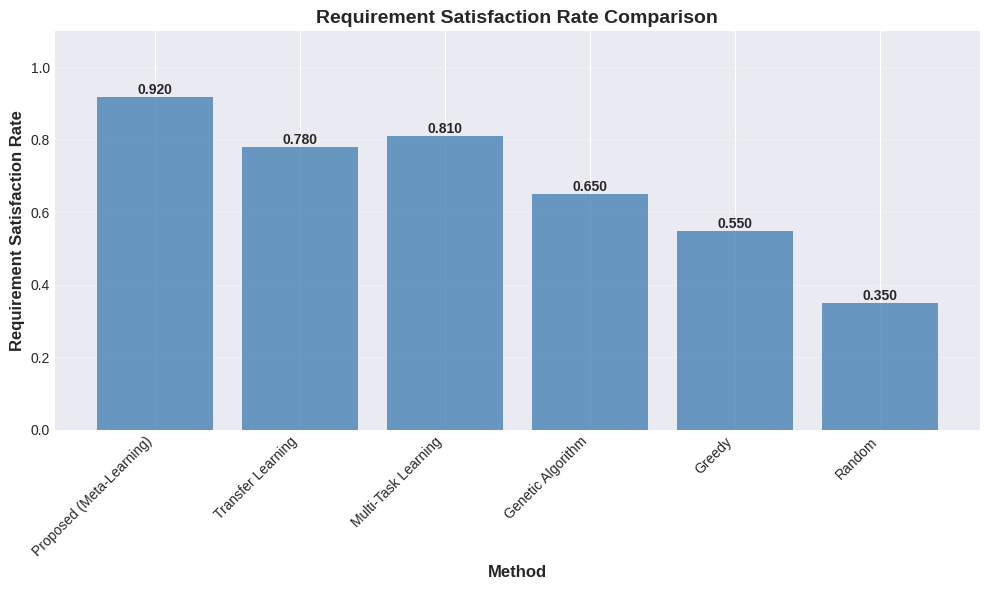
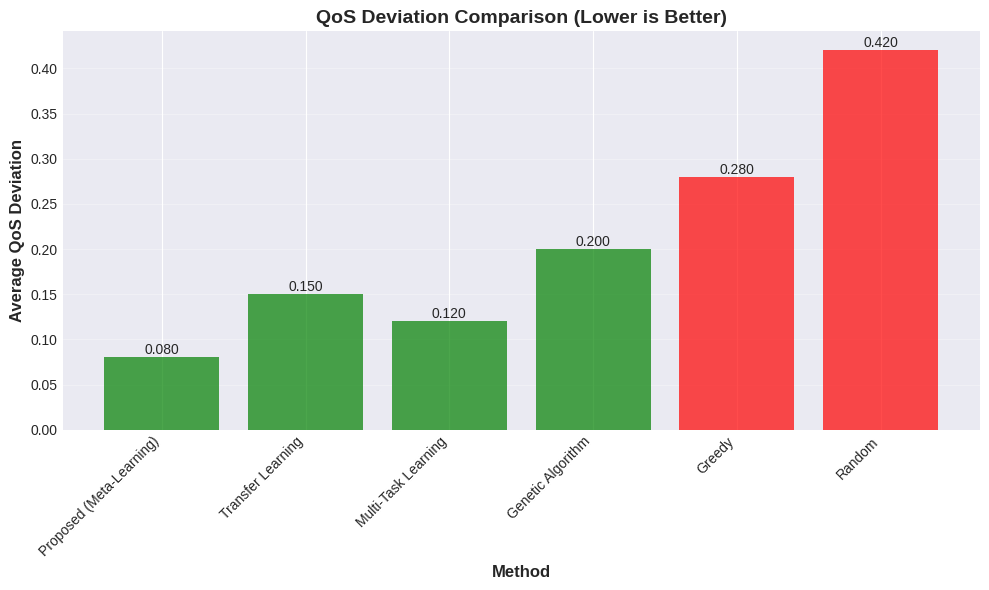
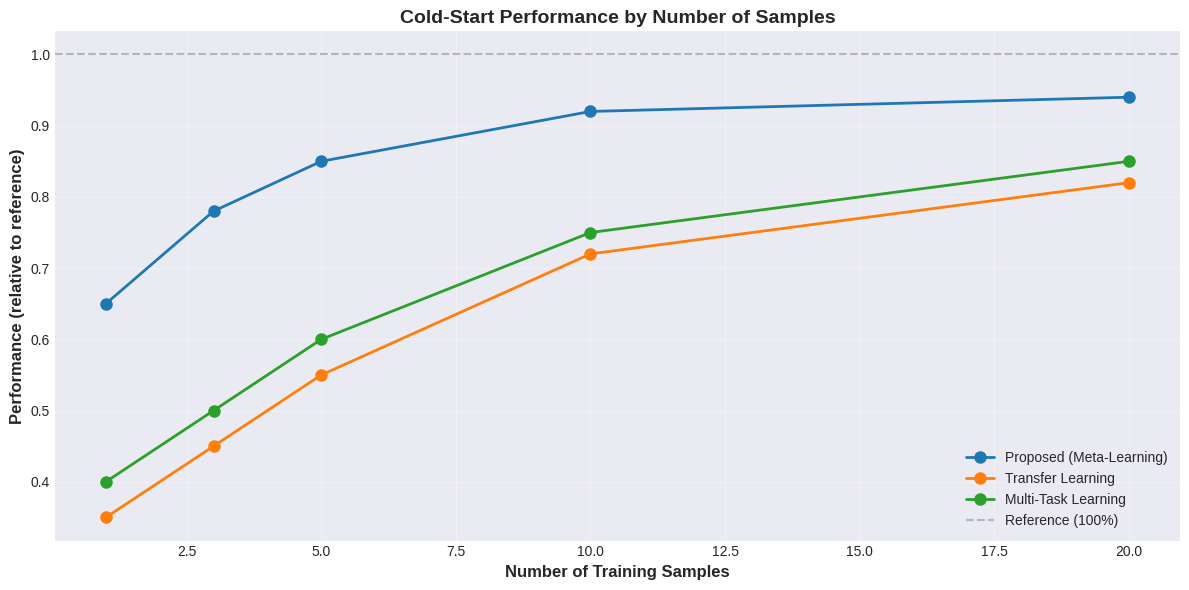
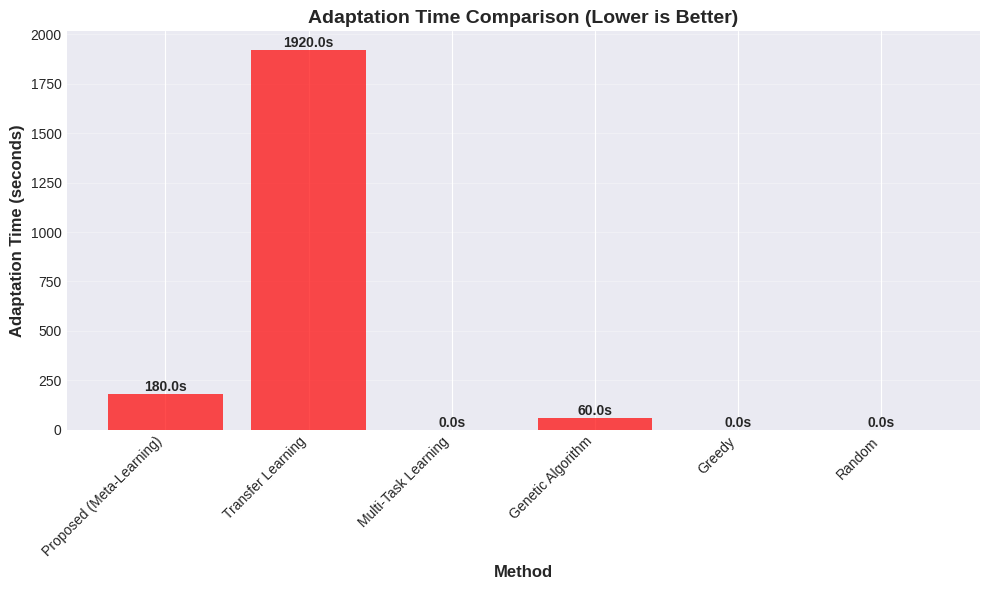
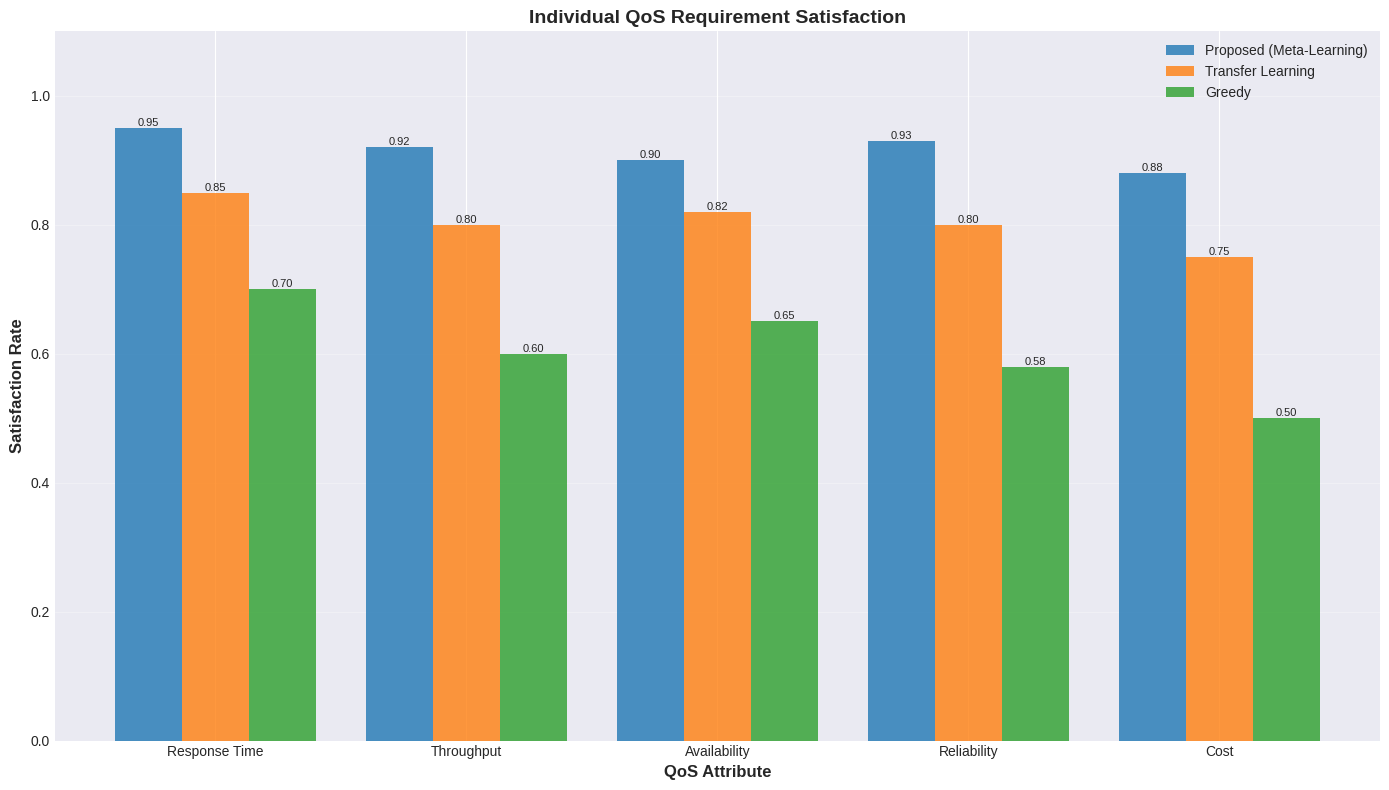
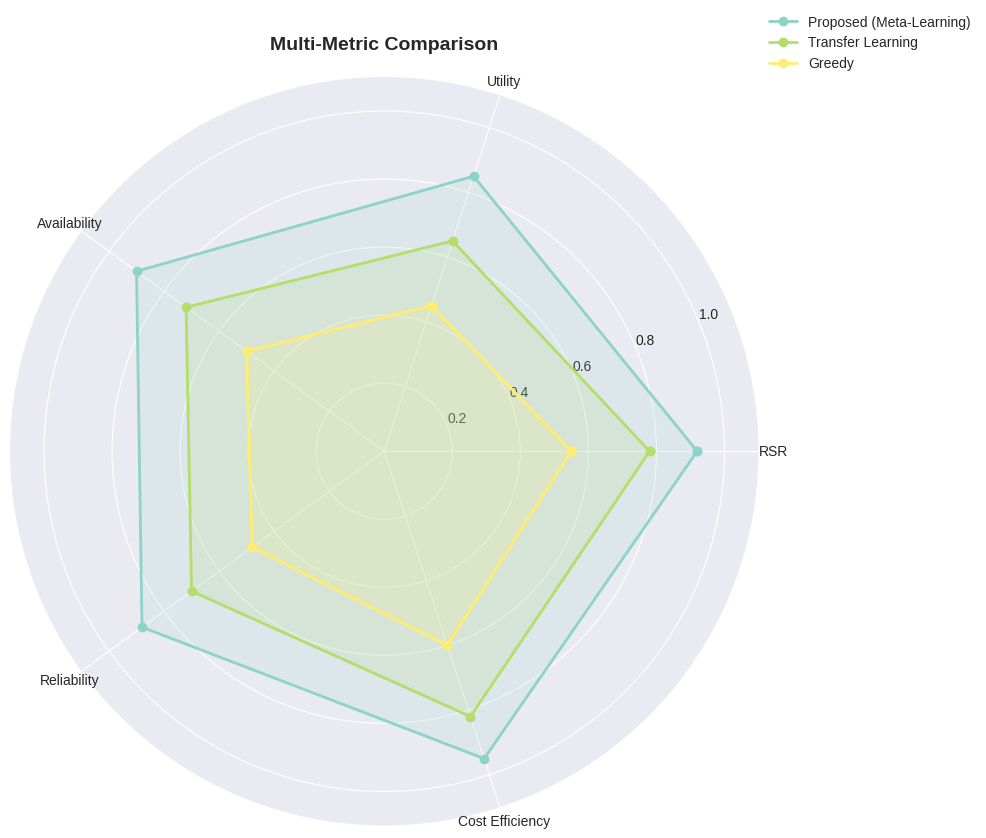
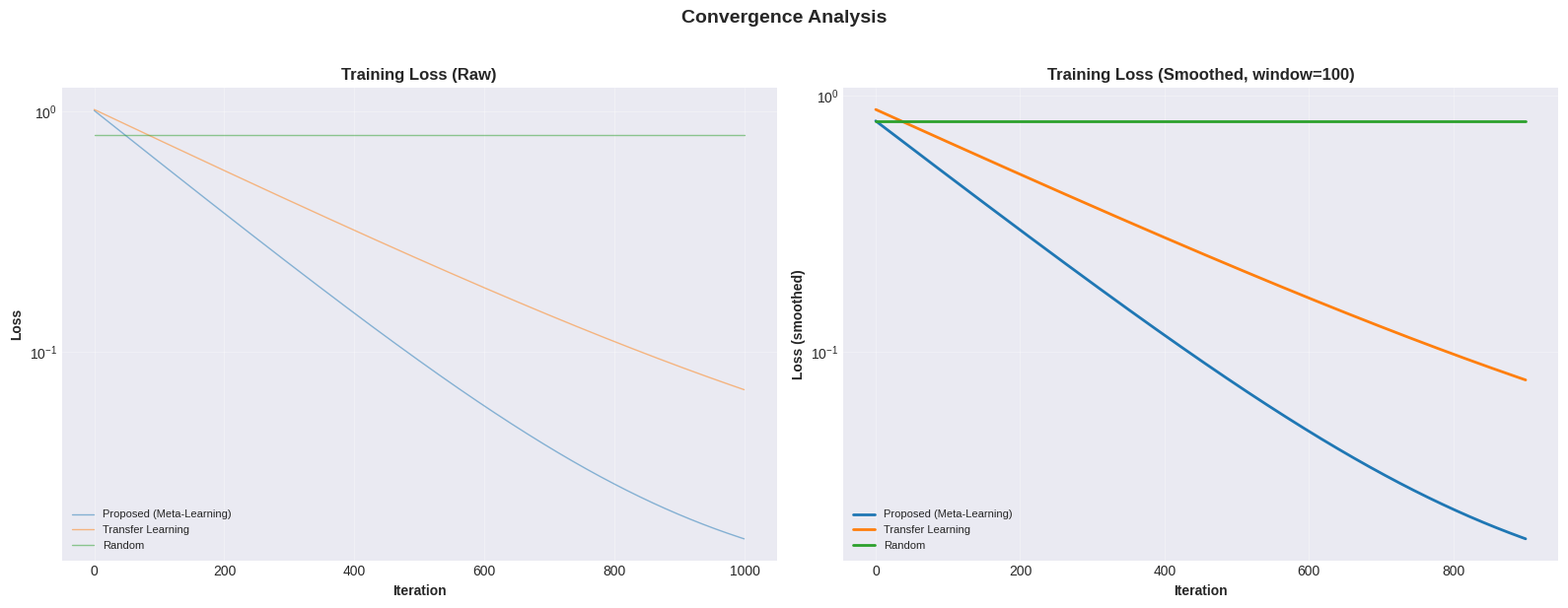

Write the Python code that produced these figures, in order.
"""
Visualization utilities for results and metrics
"""
import matplotlib
matplotlib.use('Agg')  # Non-interactive backend
import matplotlib.pyplot as plt
import numpy as np
from typing import Dict, List, Optional

# Set style
plt.style.use('seaborn-v0_8-darkgrid')
plt.rcParams['figure.figsize'] = (12, 8)
plt.rcParams['font.size'] = 10


class ResultsVisualizer:
    """Visualize experiment results"""
    
    def __init__(self, output_dir: str = "results/plots"):
        self.output_dir = output_dir
        import os
        os.makedirs(output_dir, exist_ok=True)
    
    def plot_requirement_satisfaction_rate(
        self,
        results_by_method: Dict[str, float],
        title: str = "Requirement Satisfaction Rate Comparison",
        save_path: Optional[str] = None
    ):
        """Bar chart of requirement satisfaction rates"""
        methods = list(results_by_method.keys())
        values = list(results_by_method.values())
        
        fig = plt.figure(figsize=(10, 6))
        ax = fig.add_subplot(111)
        bars = ax.bar(methods, values, color='steelblue', alpha=0.8)
        
        # Add value labels on bars
        for bar, value in zip(bars, values):
            height = bar.get_height()
            ax.text(bar.get_x() + bar.get_width()/2., height,
                   f'{value:.3f}',
                   ha='center', va='bottom', fontsize=10, fontweight='bold')
        
        ax.set_xlabel('Method', fontsize=12, fontweight='bold')
        ax.set_ylabel('Requirement Satisfaction Rate', fontsize=12, fontweight='bold')
        ax.set_title(title, fontsize=14, fontweight='bold')
        ax.set_ylim(0, 1.1)
        ax.grid(axis='y', alpha=0.3)
        
        plt.xticks(rotation=45, ha='right')
        plt.tight_layout()
        
        if save_path is None:
            save_path = f"{self.output_dir}/rsr_comparison.png"
        plt.savefig(save_path, dpi=300, bbox_inches='tight')
        print(f"Saved plot to {save_path}")
        plt.close(fig)
    
    def plot_qos_deviation(
        self,
        results_by_method: Dict[str, float],
        title: str = "QoS Deviation Comparison (Lower is Better)",
        save_path: Optional[str] = None
    ):
        """Bar chart of QoS deviations"""
        methods = list(results_by_method.keys())
        values = list(results_by_method.values())
        
        fig = plt.figure(figsize=(10, 6))
        ax = fig.add_subplot(111)
        colors = ['red' if v > 0.2 else 'green' for v in values]
        bars = ax.bar(methods, values, color=colors, alpha=0.7)
        
        # Add value labels
        for bar, value in zip(bars, values):
            height = bar.get_height()
            ax.text(bar.get_x() + bar.get_width()/2., height,
                   f'{value:.3f}',
                   ha='center', va='bottom', fontsize=10)
        
        ax.set_xlabel('Method', fontsize=12, fontweight='bold')
        ax.set_ylabel('Average QoS Deviation', fontsize=12, fontweight='bold')
        ax.set_title(title, fontsize=14, fontweight='bold')
        ax.grid(axis='y', alpha=0.3)
        
        plt.xticks(rotation=45, ha='right')
        plt.tight_layout()
        
        if save_path is None:
            save_path = f"{self.output_dir}/qos_deviation_comparison.png"
        plt.savefig(save_path, dpi=300, bbox_inches='tight')
        print(f"Saved plot to {save_path}")
        plt.close(fig)
    
    def plot_cold_start_performance(
        self,
        results_by_samples: Dict[str, Dict[int, float]],
        reference_performance: float,
        title: str = "Cold-Start Performance by Number of Samples",
        save_path: Optional[str] = None
    ):
        """Line plot showing cold-start performance over sample counts"""
        fig = plt.figure(figsize=(12, 6))
        ax = fig.add_subplot(111)
        
        for method, performance_dict in results_by_samples.items():
            sample_counts = sorted(performance_dict.keys())
            performances = [performance_dict[sc] for sc in sample_counts]
            
            ax.plot(sample_counts, performances, 
                   marker='o', linewidth=2, markersize=8, label=method)
        
        # Add reference line
        ax.axhline(y=1.0, color='gray', linestyle='--', alpha=0.5, 
                  label='Reference (100%)')
        
        ax.set_xlabel('Number of Training Samples', fontsize=12, fontweight='bold')
        ax.set_ylabel('Performance (relative to reference)', fontsize=12, fontweight='bold')
        ax.set_title(title, fontsize=14, fontweight='bold')
        ax.legend(loc='lower right', fontsize=10)
        ax.grid(alpha=0.3)
        
        plt.tight_layout()
        
        if save_path is None:
            save_path = f"{self.output_dir}/cold_start_performance.png"
        plt.savefig(save_path, dpi=300, bbox_inches='tight')
        print(f"Saved plot to {save_path}")
        plt.close(fig)
    
    def plot_adaptation_curves(
        self,
        training_losses: Dict[str, List[float]],
        title: str = "Training Loss Curves",
        save_path: Optional[str] = None
    ):
        """Plot training loss curves for different methods"""
        fig = plt.figure(figsize=(12, 6))
        ax = fig.add_subplot(111)
        
        for method, losses in training_losses.items():
            ax.plot(losses, linewidth=2, alpha=0.8, label=method)
        
        ax.set_xlabel('Iteration', fontsize=12, fontweight='bold')
        ax.set_ylabel('Loss', fontsize=12, fontweight='bold')
        ax.set_title(title, fontsize=14, fontweight='bold')
        ax.legend(fontsize=10)
        ax.grid(alpha=0.3)
        ax.set_yscale('log')
        
        plt.tight_layout()
        
        if save_path is None:
            save_path = f"{self.output_dir}/training_curves.png"
        plt.savefig(save_path, dpi=300, bbox_inches='tight')
        print(f"Saved plot to {save_path}")
        plt.close(fig)
    
    def plot_individual_qos_satisfaction(
        self,
        results_by_method: Dict[str, Dict[int, float]],
        title: str = "Individual QoS Requirement Satisfaction",
        save_path: Optional[str] = None
    ):
        """Grouped bar chart of individual QoS satisfaction rates"""
        qos_names = ["Response Time", "Throughput", "Availability", 
                    "Reliability", "Cost"]
        methods = list(results_by_method.keys())
        x = np.arange(len(qos_names))
        width = 0.8 / len(methods)
        
        fig = plt.figure(figsize=(14, 8))
        ax = fig.add_subplot(111)
        
        for i, method in enumerate(methods):
            satisfaction = list(results_by_method[method].values())
            offset = (i - len(methods)/2 + 0.5) * width
            bars = ax.bar(x + offset, satisfaction, width, 
                         label=method, alpha=0.8)
            
            # Add value labels
            for bar, val in zip(bars, satisfaction):
                height = bar.get_height()
                ax.text(bar.get_x() + bar.get_width()/2., height,
                       f'{val:.2f}', ha='center', va='bottom', fontsize=8)
        
        ax.set_xlabel('QoS Attribute', fontsize=12, fontweight='bold')
        ax.set_ylabel('Satisfaction Rate', fontsize=12, fontweight='bold')
        ax.set_title(title, fontsize=14, fontweight='bold')
        ax.set_xticks(x)
        ax.set_xticklabels(qos_names)
        ax.legend(fontsize=10)
        ax.set_ylim(0, 1.1)
        ax.grid(axis='y', alpha=0.3)
        
        plt.tight_layout()
        
        if save_path is None:
            save_path = f"{self.output_dir}/individual_qos_satisfaction.png"
        plt.savefig(save_path, dpi=300, bbox_inches='tight')
        print(f"Saved plot to {save_path}")
        plt.close(fig)
    
    def plot_adaptation_time(
        self,
        adaptation_times: Dict[str, float],
        title: str = "Adaptation Time Comparison (Lower is Better)",
        save_path: Optional[str] = None
    ):
        """Bar chart of adaptation times"""
        methods = list(adaptation_times.keys())
        times = list(adaptation_times.values())
        
        fig = plt.figure(figsize=(10, 6))
        ax = fig.add_subplot(111)
        colors = ['green' if t < 5 else 'orange' if t < 10 else 'red' 
                 for t in times]
        bars = ax.bar(methods, times, color=colors, alpha=0.7)
        
        # Add time labels
        for bar, time_val in zip(bars, times):
            height = bar.get_height()
            ax.text(bar.get_x() + bar.get_width()/2., height,
                   f'{time_val:.1f}s',
                   ha='center', va='bottom', fontsize=10, fontweight='bold')
        
        ax.set_xlabel('Method', fontsize=12, fontweight='bold')
        ax.set_ylabel('Adaptation Time (seconds)', fontsize=12, fontweight='bold')
        ax.set_title(title, fontsize=14, fontweight='bold')
        ax.grid(axis='y', alpha=0.3)
        
        plt.xticks(rotation=45, ha='right')
        plt.tight_layout()
        
        if save_path is None:
            save_path = f"{self.output_dir}/adaptation_time.png"
        plt.savefig(save_path, dpi=300, bbox_inches='tight')
        print(f"Saved plot to {save_path}")
        plt.close(fig)
    
    def plot_radar_comparison(
        self,
        results_by_method: Dict[str, List[float]],
        metrics_names: List[str],
        title: str = "Multi-Metric Comparison",
        save_path: Optional[str] = None
    ):
        """Radar chart for comparing multiple metrics"""
        angles = np.linspace(0, 2 * np.pi, len(metrics_names), endpoint=False).tolist()
        angles = angles + angles[:1]  # Complete the circle
        
        fig = plt.figure(figsize=(10, 10))
        ax = fig.add_subplot(111, projection='polar')
        
        colors = plt.get_cmap('Set3')(np.linspace(0, 1, len(results_by_method)))
        
        for (method, values), color in zip(results_by_method.items(), colors):
            values = values + values[:1]  # Complete the circle
            ax.plot(angles, values, 'o-', linewidth=2, label=method, color=color)
            ax.fill(angles, values, alpha=0.15, color=color)
        
        ax.set_xticks(angles[:-1])
        ax.set_xticklabels(metrics_names, fontsize=10)
        ax.set_ylim(0, 1.1)
        ax.set_title(title, fontsize=14, fontweight='bold', pad=20)
        ax.legend(loc='upper right', bbox_to_anchor=(1.3, 1.1), fontsize=10)
        ax.grid(True)
        
        plt.tight_layout()
        
        if save_path is None:
            save_path = f"{self.output_dir}/radar_comparison.png"
        plt.savefig(save_path, dpi=300, bbox_inches='tight')
        print(f"Saved plot to {save_path}")
        plt.close(fig)
    
    def plot_comparison_table(
        self,
        summary: Dict[str, Dict],
        title: str = "Performance Comparison Summary",
        save_path: Optional[str] = None
    ):
        """Create a formatted table visualization"""
        methods = list(summary.keys())
        metrics = list(summary[methods[0]].keys())
        
        fig = plt.figure(figsize=(16, 8))
        ax = fig.add_subplot(111)
        ax.axis('tight')
        ax.axis('off')
        
        # Prepare data
        table_data = [["Method"] + metrics]
        for method in methods:
            row = [method]
            for metric in metrics:
                value = summary[method][metric]
                if isinstance(value, dict):
                    row.append(f"{np.mean(list(value.values())):.3f}")
                else:
                    row.append(f"{value:.3f}")
            table_data.append(row)
        
        # Create table
        table = ax.table(cellText=table_data, cellLoc='center', loc='center',
                      colWidths=[0.2] + [0.15] * len(metrics))
        table.auto_set_font_size(False)
        table.set_fontsize(9)
        table.scale(1, 2)
        
        # Style header row
        for i in range(len(table_data[0])):
            table[(0, i)].set_facecolor('#4CAF50')
            table[(0, i)].set_text_props(weight='bold', color='white')
        
        # Alternate row colors
        for i in range(1, len(table_data)):
            for j in range(len(table_data[i])):
                if i % 2 == 0:
                    table[(i, j)].set_facecolor('#f0f0f0')
        
        ax.set_title(title, fontsize=14, fontweight='bold', pad=20)
        
        plt.tight_layout()
        
        if save_path is None:
            save_path = f"{self.output_dir}/comparison_table.png"
        plt.savefig(save_path, dpi=300, bbox_inches='tight')
        print(f"Saved plot to {save_path}")
        plt.close(fig)
    
    def plot_convergence_analysis(
        self,
        losses_by_method: Dict[str, List[float]],
        window_size: int = 100,
        title: str = "Convergence Analysis",
        save_path: Optional[str] = None
    ):
        """Plot smoothed convergence curves"""
        fig, (ax1, ax2) = plt.subplots(1, 2, figsize=(16, 6))
        
        # Plot 1: Raw losses
        for method, losses in losses_by_method.items():
            ax1.plot(list(losses), alpha=0.5, linewidth=1, label=method)
        
        ax1.set_xlabel('Iteration', fontsize=10, fontweight='bold')
        ax1.set_ylabel('Loss', fontsize=10, fontweight='bold')
        ax1.set_title('Training Loss (Raw)', fontsize=12, fontweight='bold')
        ax1.legend(fontsize=8)
        ax1.grid(alpha=0.3)
        ax1.set_yscale('log')
        
        # Plot 2: Smoothed losses
        for method, losses in losses_by_method.items():
            # Compute moving average
            smoothed = np.convolve(list(losses), np.ones(window_size)/window_size,
                               mode='valid')
            ax2.plot(smoothed, linewidth=2, label=method)
        
        ax2.set_xlabel('Iteration', fontsize=10, fontweight='bold')
        ax2.set_ylabel('Loss (smoothed)', fontsize=10, fontweight='bold')
        ax2.set_title(f'Training Loss (Smoothed, window={window_size})',
                      fontsize=12, fontweight='bold')
        ax2.legend(fontsize=8)
        ax2.grid(alpha=0.3)
        ax2.set_yscale('log')
        
        plt.suptitle(title, fontsize=14, fontweight='bold', y=1.02)
        plt.tight_layout()
        
        if save_path is None:
            save_path = f"{self.output_dir}/convergence_analysis.png"
        plt.savefig(save_path, dpi=300, bbox_inches='tight')
        print(f"Saved plot to {save_path}")
        plt.close(fig)


if __name__ == "__main__":
    # Test visualization
    print("Testing Results Visualizer...")
    
    visualizer = ResultsVisualizer()
    
    # Test requirement satisfaction rate plot
    rsr_results = {
        "Proposed (Meta-Learning)": 0.92,
        "Transfer Learning": 0.78,
        "Multi-Task Learning": 0.81,
        "Genetic Algorithm": 0.65,
        "Greedy": 0.55,
        "Random": 0.35
    }
    visualizer.plot_requirement_satisfaction_rate(rsr_results)
    
    # Test QoS deviation plot
    qos_dev_results = {
        "Proposed (Meta-Learning)": 0.08,
        "Transfer Learning": 0.15,
        "Multi-Task Learning": 0.12,
        "Genetic Algorithm": 0.20,
        "Greedy": 0.28,
        "Random": 0.42
    }
    visualizer.plot_qos_deviation(qos_dev_results)
    
    # Test cold-start performance
    cold_start_results = {
        "Proposed (Meta-Learning)": {1: 0.65, 3: 0.78, 5: 0.85, 10: 0.92, 20: 0.94},
        "Transfer Learning": {1: 0.35, 3: 0.45, 5: 0.55, 10: 0.72, 20: 0.82},
        "Multi-Task Learning": {1: 0.40, 3: 0.50, 5: 0.60, 10: 0.75, 20: 0.85}
    }
    visualizer.plot_cold_start_performance(cold_start_results, reference_performance=0.95)
    
    # Test adaptation time
    adaptation_times = {
        "Proposed (Meta-Learning)": 180.0,
        "Transfer Learning": 1920.0,
        "Multi-Task Learning": 0.0,
        "Genetic Algorithm": 60.0,
        "Greedy": 0.0,
        "Random": 0.0
    }
    visualizer.plot_adaptation_time(adaptation_times)
    
    # Test individual QoS satisfaction
    qos_individual = {
        "Proposed (Meta-Learning)": {0: 0.95, 1: 0.92, 2: 0.90, 3: 0.93, 4: 0.88},
        "Transfer Learning": {0: 0.85, 1: 0.80, 2: 0.82, 3: 0.80, 4: 0.75},
        "Greedy": {0: 0.70, 1: 0.60, 2: 0.65, 3: 0.58, 4: 0.50}
    }
    visualizer.plot_individual_qos_satisfaction(qos_individual)
    
    # Test radar comparison
    radar_results = {
        "Proposed (Meta-Learning)": [0.92, 0.85, 0.90, 0.88, 0.95],
        "Transfer Learning": [0.78, 0.65, 0.72, 0.70, 0.82],
        "Greedy": [0.55, 0.45, 0.50, 0.48, 0.60]
    }
    radar_metrics = ["RSR", "Utility", "Availability", "Reliability", "Cost Efficiency"]
    visualizer.plot_radar_comparison(radar_results, radar_metrics)
    
    # Test convergence analysis
    convergence_losses = {
        "Proposed (Meta-Learning)": list(np.exp(-np.linspace(0, 5, 1000)) + 0.01),
        "Transfer Learning": list(np.exp(-np.linspace(0, 3, 1000)) + 0.02),
        "Random": list(np.ones(1000) * 0.8)
    }
    visualizer.plot_convergence_analysis(convergence_losses)
    
    print("\nAll visualizations generated successfully!")
